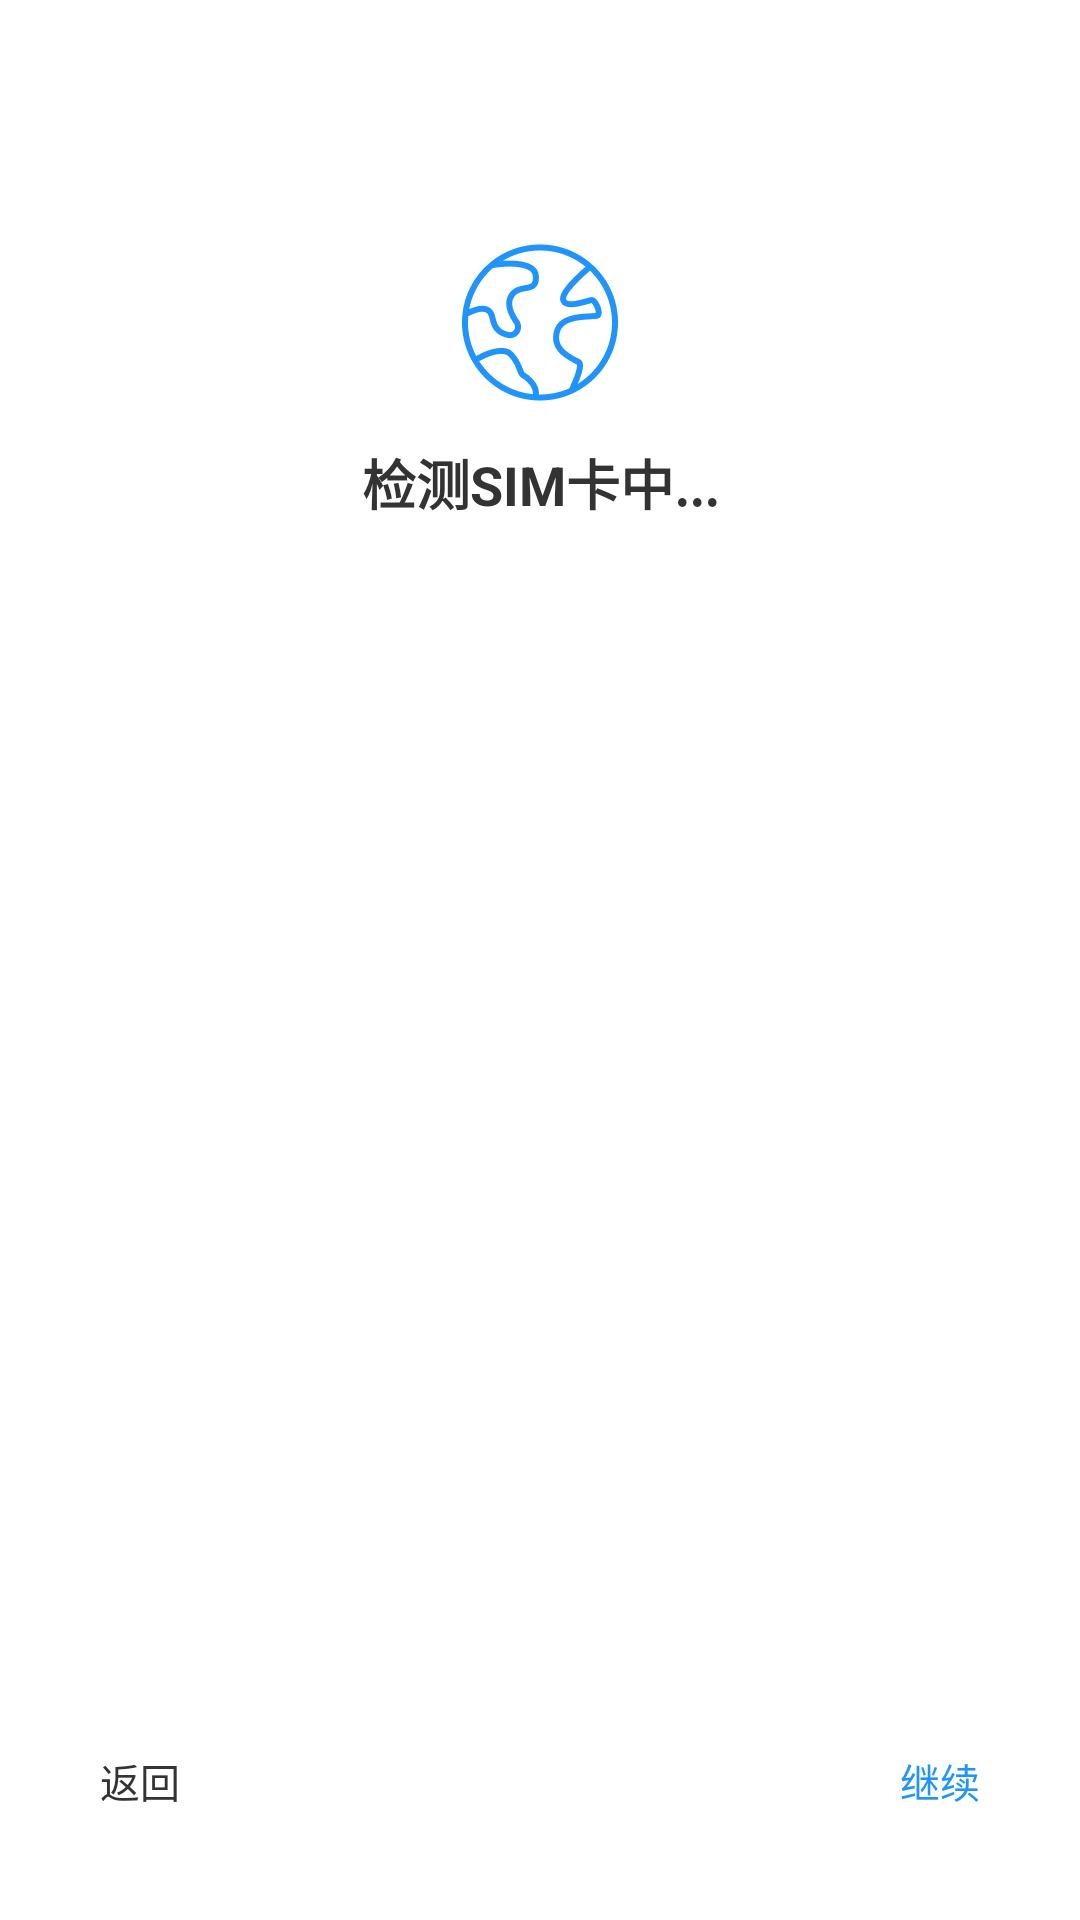

Layout XML and referenced resources for this Android screen:
<!-- AndroidManifest.xml: application theme Theme.provision -->
<!-- res/layout/simcheck_fragment.xml -->
<?xml version="1.0" encoding="utf-8"?>
<androidx.constraintlayout.widget.ConstraintLayout xmlns:android="http://schemas.android.com/apk/res/android"
    xmlns:app="http://schemas.android.com/apk/res-auto"
    android:layout_width="match_parent"
    android:layout_height="match_parent">

    <TextView
        android:id="@+id/tv_sim_check"
        android:layout_width="wrap_content"
        android:layout_height="wrap_content"
        android:layout_marginTop="222px"
        android:drawableTop="@drawable/region_icon"
        android:drawablePadding="20px"
        android:layout_marginHorizontal="100dp"
        android:text="@string/sim_checking"
        android:textColor="#333333"
        android:textSize="54px"
        android:textStyle="bold"
        app:layout_constraintEnd_toEndOf="parent"
        app:layout_constraintStart_toStartOf="parent"
        app:layout_constraintTop_toTopOf="parent" />
    <TextView
        android:layout_width="wrap_content"
        android:layout_height="wrap_content"
        app:layout_constraintStart_toStartOf="parent"
        app:layout_constraintEnd_toEndOf="parent"
        app:layout_constraintTop_toBottomOf="@id/tv_sim_check"
        android:layout_marginTop="20px"
        android:textSize="28px"
        android:textColor="@color/grey_A0"
        android:text="@string/sim_unchecked_tip"
        android:visibility="gone"
        />

    <include
        android:id="@+id/bottom_view"
        layout="@layout/bottom_layout"
        android:layout_width="match_parent"
        android:layout_height="wrap_content"
        android:layout_marginHorizontal="100px"
        android:layout_marginBottom="110px"
        app:layout_constraintBottom_toBottomOf="parent"
        app:layout_constraintEnd_toEndOf="parent"
        app:layout_constraintStart_toStartOf="parent"

        />

</androidx.constraintlayout.widget.ConstraintLayout>
<!-- res/layout/bottom_layout.xml (included above) -->
<?xml version="1.0" encoding="utf-8"?>
<androidx.constraintlayout.widget.ConstraintLayout xmlns:android="http://schemas.android.com/apk/res/android"
    xmlns:app="http://schemas.android.com/apk/res-auto"
    xmlns:tools="http://schemas.android.com/tools"
    android:layout_width="match_parent"
    android:layout_height="wrap_content">

    <TextView
        android:id="@+id/tv_back"
        android:layout_width="wrap_content"
        android:layout_height="wrap_content"
        android:text="@string/bottom_back"
        android:textColor="@color/black_333"
        android:textSize="40px"
        app:layout_constraintBottom_toBottomOf="parent"
        app:layout_constraintEnd_toStartOf="@+id/tv_skip"
        app:layout_constraintHorizontal_bias="0.5"
        app:layout_constraintHorizontal_chainStyle="spread_inside"
        app:layout_constraintStart_toStartOf="parent"
        app:layout_constraintTop_toTopOf="parent" />

    <TextView
        android:id="@+id/tv_skip"
        android:layout_width="wrap_content"
        android:layout_height="wrap_content"
        android:text="@string/bottom_skip"
        android:textColor="@color/grey_A0"
        android:textSize="40px"
        app:layout_constraintBottom_toBottomOf="parent"
        app:layout_constraintEnd_toStartOf="@+id/tv_next"
        app:layout_constraintHorizontal_bias="0.5"
        app:layout_constraintStart_toEndOf="@+id/tv_back"
        app:layout_constraintTop_toTopOf="parent"
        android:visibility="gone"
        tools:visibility="visible"
        />

    <TextView
        android:id="@+id/tv_next"
        android:layout_width="wrap_content"
        android:layout_height="wrap_content"
        android:text="@string/bottom_next"
        android:textColor="@color/theme"
        android:textSize="40px"
        app:layout_constraintBottom_toBottomOf="parent"
        app:layout_constraintEnd_toEndOf="parent"
        app:layout_constraintHorizontal_bias="0.5"
        app:layout_constraintStart_toEndOf="@+id/tv_skip"
        app:layout_constraintTop_toTopOf="parent"
        android:visibility="visible"
        tools:visibility="visible"
        />

</androidx.constraintlayout.widget.ConstraintLayout>
<!-- resources referenced by this layout -->
<resources>
  <color name="black_333">#333333</color>
  <color name="grey_A0">#A0A0A0</color>
  <color name="theme">#2094FA</color>
  <!-- drawable region_icon: png bitmap (drawable-nodpi, 7406 bytes) -->
  <string name="bottom_back">返回</string>
  <string name="bottom_next">继续</string>
  <string name="bottom_skip">跳过</string>
  <string name="sim_checking">检测SIM卡中...</string>
</resources>
